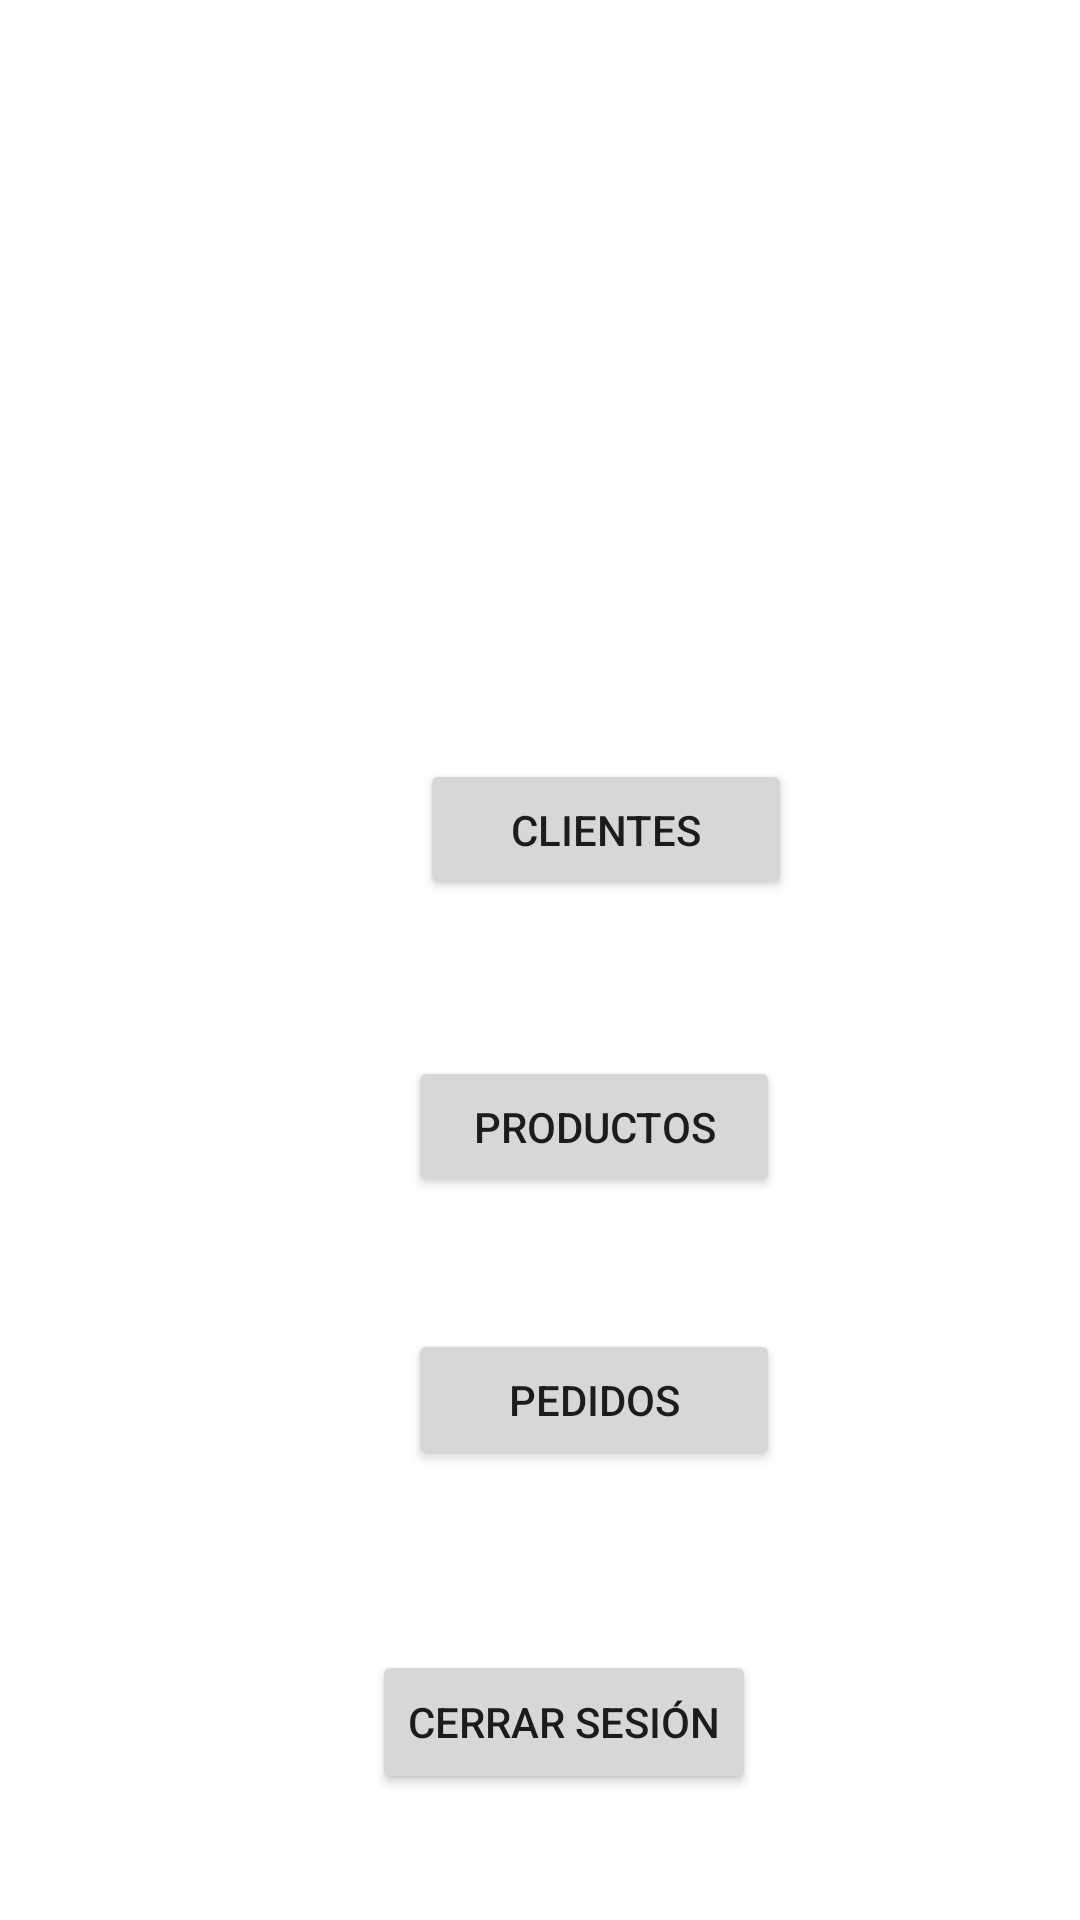

Layout XML and referenced resources for this Android screen:
<!-- AndroidManifest.xml: application theme Theme.RutaPedidos -->
<!-- res/layout/activity_main.xml -->
<?xml version="1.0" encoding="utf-8"?>
<androidx.constraintlayout.widget.ConstraintLayout xmlns:android="http://schemas.android.com/apk/res/android"
    xmlns:app="http://schemas.android.com/apk/res-auto"
    xmlns:tools="http://schemas.android.com/tools"
    android:id="@+id/main"
    android:layout_width="match_parent"
    android:layout_height="match_parent"
    tools:context=".MainActivity">

    <Button
        android:id="@+id/btnCerrarSesion"
        android:layout_width="wrap_content"
        android:layout_height="wrap_content"
        android:layout_marginStart="124dp"
        android:layout_marginTop="60dp"
        android:text="Cerrar sesión"
        app:layout_constraintStart_toStartOf="parent"
        app:layout_constraintTop_toBottomOf="@+id/btnPedidos" />

    <Button
        android:id="@+id/btnClientes"
        android:layout_width="124dp"
        android:layout_height="47dp"
        android:layout_marginStart="140dp"
        android:layout_marginTop="43dp"
        android:text="Clientes"
        app:layout_constraintStart_toStartOf="parent"
        app:layout_constraintTop_toBottomOf="@+id/imageView2" />

    <Button
        android:id="@+id/btnPedidos"
        android:layout_width="124dp"
        android:layout_height="47dp"
        android:layout_marginStart="136dp"
        android:layout_marginTop="44dp"
        android:text="Pedidos"
        app:layout_constraintStart_toStartOf="parent"
        app:layout_constraintTop_toBottomOf="@+id/btnProductos" />

    <Button
        android:id="@+id/btnProductos"
        android:layout_width="124dp"
        android:layout_height="47dp"
        android:layout_marginStart="136dp"
        android:layout_marginTop="52dp"
        android:text="Productos"
        app:layout_constraintStart_toStartOf="parent"
        app:layout_constraintTop_toBottomOf="@+id/btnClientes" />

    <ImageView
        android:id="@+id/imageView2"
        android:layout_width="160dp"
        android:layout_height="160dp"
        android:layout_marginStart="124dp"
        android:layout_marginTop="50dp"
        app:layout_constraintStart_toStartOf="parent"
        app:layout_constraintTop_toTopOf="parent"
        app:srcCompat="@drawable/logo_rutapedidos" />

</androidx.constraintlayout.widget.ConstraintLayout>
<!-- resources referenced by this layout -->
<resources>
  <style name="Theme.RutaPedidos" parent="Theme.MaterialComponents.DayNight.DarkActionBar">
          
          <item name="colorPrimary">@color/purple_500</item>
          <item name="colorPrimaryVariant">@color/purple_700</item>
          <item name="colorOnPrimary">@color/white</item>
          
          <item name="colorSecondary">@color/teal_200</item>
          <item name="colorSecondaryVariant">@color/teal_700</item>
          <item name="colorOnSecondary">@color/black</item>
          
          <item name="android:statusBarColor">?attr/colorPrimaryVariant</item>
          
      </style>
  <!-- not gathered from this repository: default colours our renderer supplied (Android Studio template values) -->
  <color name="purple_500">#FF6200EE</color>
  <color name="purple_700">#FF3700B3</color>
  <color name="teal_200">#FF03DAC5</color>
  <color name="teal_700">#FF018786</color>
  <color name="black">#FF000000</color>
  <color name="white">#FFFFFFFF</color>
</resources>
